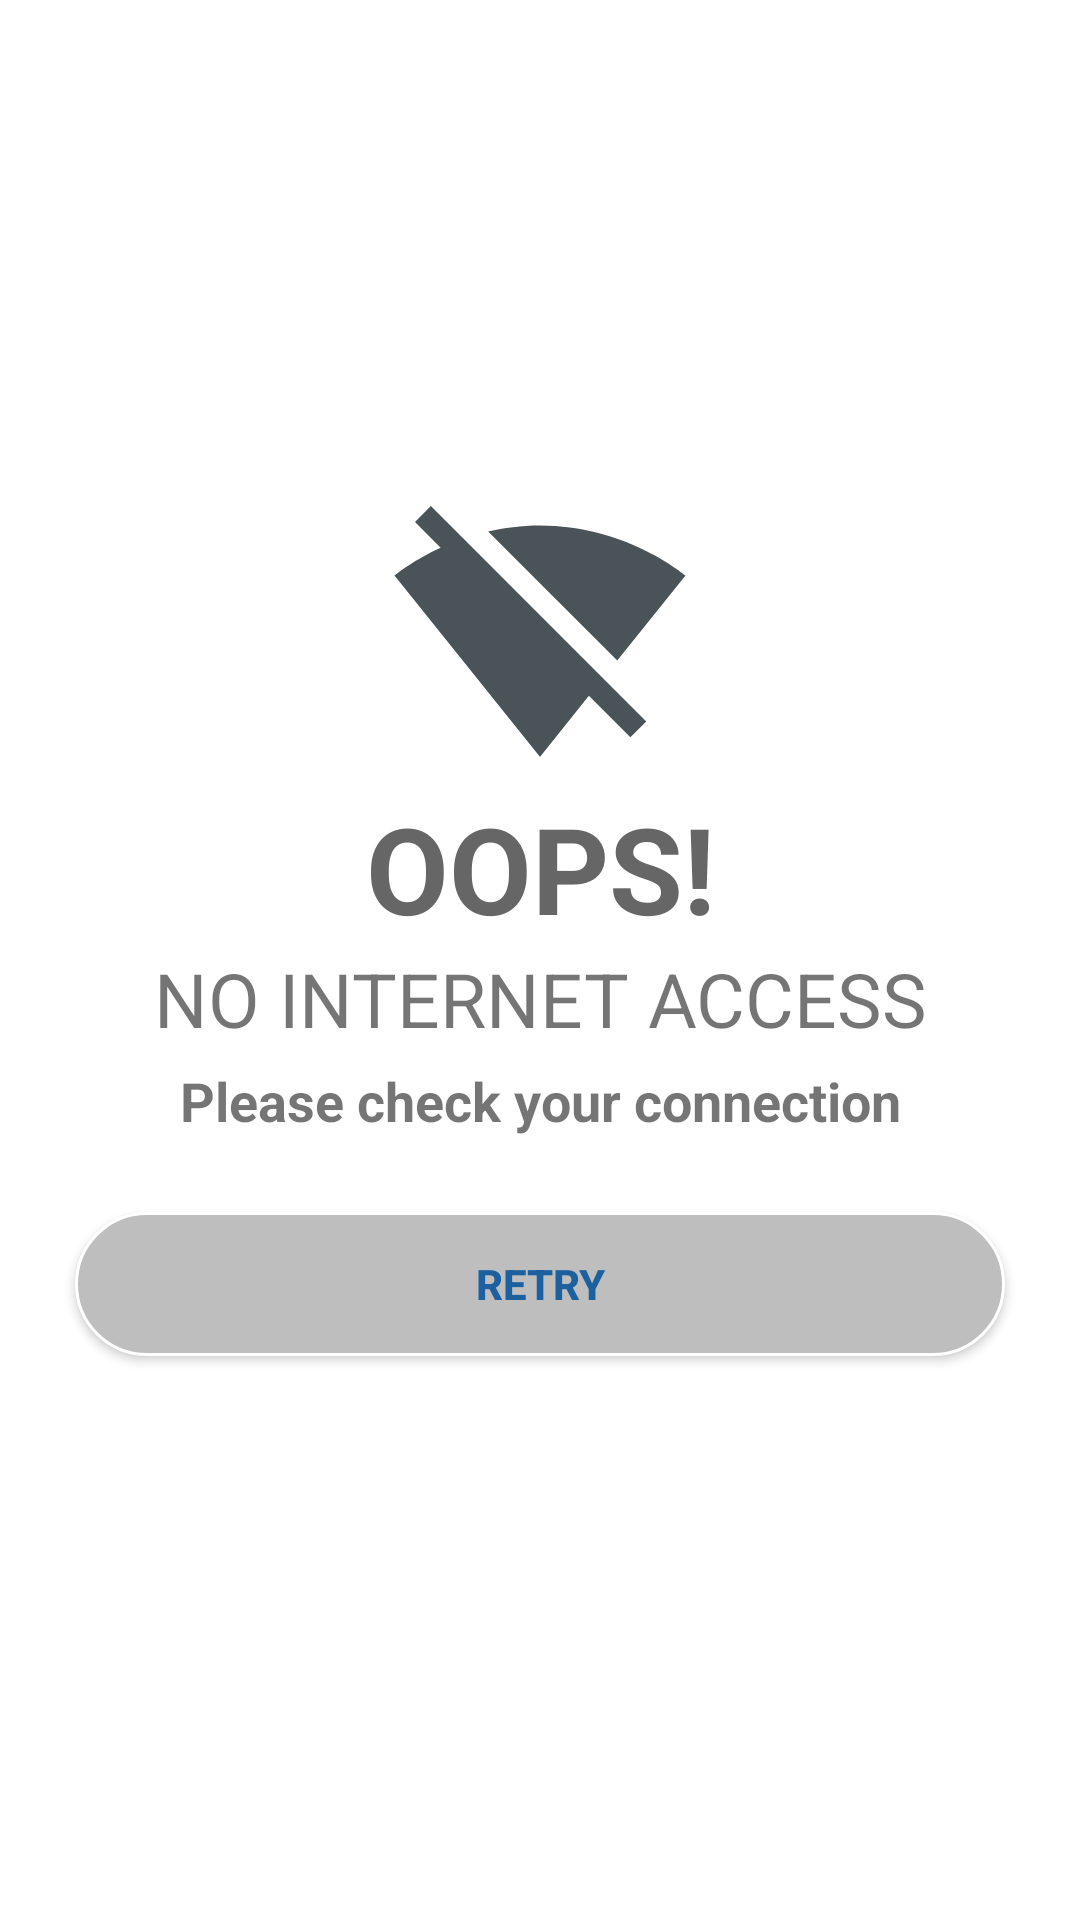

Android layout source for this screen:
<!-- AndroidManifest.xml: application theme Theme.WIN -->
<!-- res/layout/check_internte_dialog.xml -->
<?xml version="1.0" encoding="utf-8"?>
<LinearLayout xmlns:android="http://schemas.android.com/apk/res/android"
    android:layout_width="350dp"
    android:layout_height="350dp"
    android:background="@color/white"
    android:gravity="center"
    android:orientation="vertical">

    <ImageView
        android:layout_width="100dp"
        android:layout_height="100dp"
        android:src="@drawable/ic_signal_wifi_off" />

    <TextView
        android:layout_width="match_parent"
        android:layout_height="wrap_content"
        android:gravity="center"
        android:text="OOPS!"
        android:textColor="@color/silver"
        android:textSize="40sp"
        android:textStyle="bold" />

    <TextView
        android:layout_width="match_parent"
        android:layout_height="wrap_content"
        android:gravity="center"
        android:text="NO INTERNET ACCESS"
        android:textSize="25dp" />

    <TextView
        android:layout_width="match_parent"
        android:layout_height="wrap_content"
        android:layout_marginTop="5dp"
        android:gravity="center"
        android:text="Please check your connection"
        android:textSize="18sp"
        android:textStyle="bold" />

    <androidx.appcompat.widget.AppCompatButton
        android:id="@+id/btnRtry"
        android:layout_width="match_parent"
        android:layout_height="wrap_content"
        android:layout_margin="25dp"
        android:background="@drawable/retry_bg"
        android:text="retry"
        android:textColor="@color/lightBlue"
        android:textStyle="bold" />


</LinearLayout>
<!-- resources referenced by this layout -->
<resources>
  <color name="lightBlue">#1c609f</color>
  <color name="silver">#666666</color>
  <color name="white">#FFFFFFFF</color>
  <!-- drawable ic_signal_wifi_off (drawable) -->
  <vector android:height="24dp" android:tint="#4A5458"
      android:viewportHeight="24" android:viewportWidth="24"
      android:width="24dp" xmlns:android="http://schemas.android.com/apk/res/android">
      <path android:fillColor="@android:color/white" android:pathData="M23.64,7c-0.45,-0.34 -4.93,-4 -11.64,-4 -1.5,0 -2.89,0.19 -4.15,0.48L18.18,13.8 23.64,7zM17.04,15.22L3.27,1.44 2,2.72l2.05,2.06C1.91,5.76 0.59,6.82 0.36,7l11.63,14.49 0.01,0.01 0.01,-0.01 3.9,-4.86 3.32,3.32 1.27,-1.27 -3.46,-3.46z"/>
  </vector>
  <!-- drawable retry_bg (drawable) -->
  <?xml version="1.0" encoding="utf-8"?>
  <shape xmlns:android="http://schemas.android.com/apk/res/android">
  <corners android:radius="45dp"/>
      <stroke android:color="@color/white"
          android:width="1dp"/>
      <solid android:color="@color/gray"/>
  </shape>
  <style name="Theme.WIN" parent="Theme.MaterialComponents.Light.NoActionBar">
          
          <item name="colorPrimary">@color/darkblue</item>
          <item name="colorPrimaryVariant">@color/gray</item>
          <item name="colorOnPrimary">@color/white</item>
          
          <item name="colorSecondary">@color/teal_200</item>
          <item name="colorSecondaryVariant">@color/teal_700</item>
          <item name="colorOnSecondary">@color/black</item>
  
          
          <item name="android:statusBarColor" tools:rgetApi="l">?attr/colorPrimaryVariant</item>
          
      </style>
  <color name="gray">#bebebe</color>
  <color name="darkblue">#043164</color>
  <color name="teal_200">#FF03DAC5</color>
  <color name="teal_700">#FF018786</color>
  <color name="black">#FF000000</color>
</resources>
